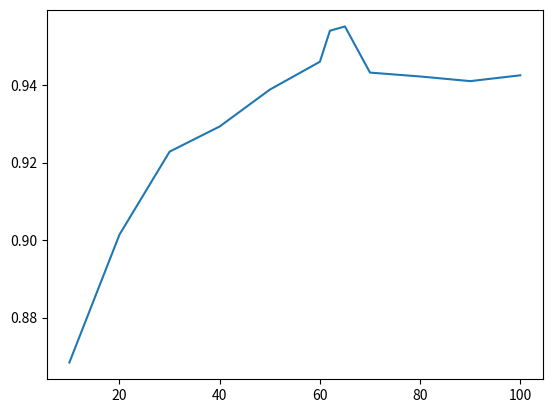

Python code for this plot:
from matplotlib import pyplot as plt
import numpy as np

x=[10,20,30,40,50,60,62,65,70,80,90,100]

"cursor : 8*8; 100 experiences, 100 episodes de 25 step pour le teste et 100 épisodes de 100 steps pour l'entrainement"
"entrainné pour une direction pour le ZERO"

y=[0.902,0.870,0.907, 0.885,0.916,0.853,0.855,0.873,0.804,0.863]
y2=[0.905,0.890,0.865,0.863,0.880,0.926,0.892,0.844,0.888,0.879]
y3=[0.884,0.846,0.846,0.870,0.877,0.877,0.912,0.816,0.884,0.927]
y4=[0.889,0.862,0.830,0.870,0.862,0.910,0.826,0.885,0.880,0.842]
y_true=[0.8543,0.8625,0.8662,0.8706,0.8703,0.8802,0.8874,0.8862,0.8781,0.8804]
y_true2=[0.8684,0.9014,0.9228,0.9293,0.9388,0.9460,0.9540,0.9551,0.9432,0.9422,0.9410,0.9425]

#plt.plot(x,y_true)
plt.plot(x,y_true2, )
plt.show()
#plt.savefig("experience_neurone_plot.png")
n=0.60
y=9422*2, 9509
n=0.65
y=9551,9562

n=0.62
y=9529, 9559